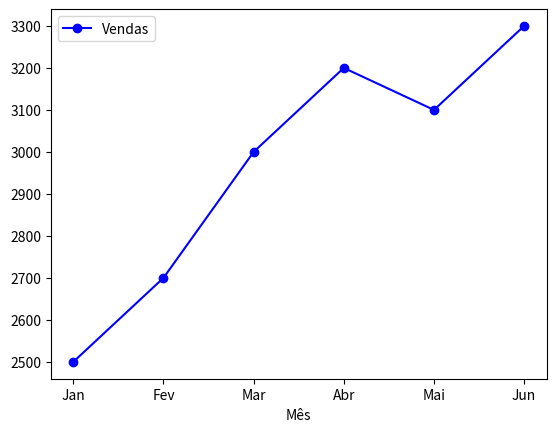

Recreate this plot in Python.
import pandas as pd
import matplotlib.pyplot as plt


# Integração nativa com visualização de dados
# Dados de exemplo de vendas mensais
data = {
    'Mês': ['Jan', 'Fev', 'Mar', 'Abr', 'Mai', 'Jun'],
    'Vendas': [2500, 2700, 3000, 3200, 3100, 3300]
}

# Criar DataFrame e plotar um gráfico de linha
df = pd.DataFrame(data)
df.plot(x='Mês', y='Vendas', marker='o', color='b')

plt.show()
